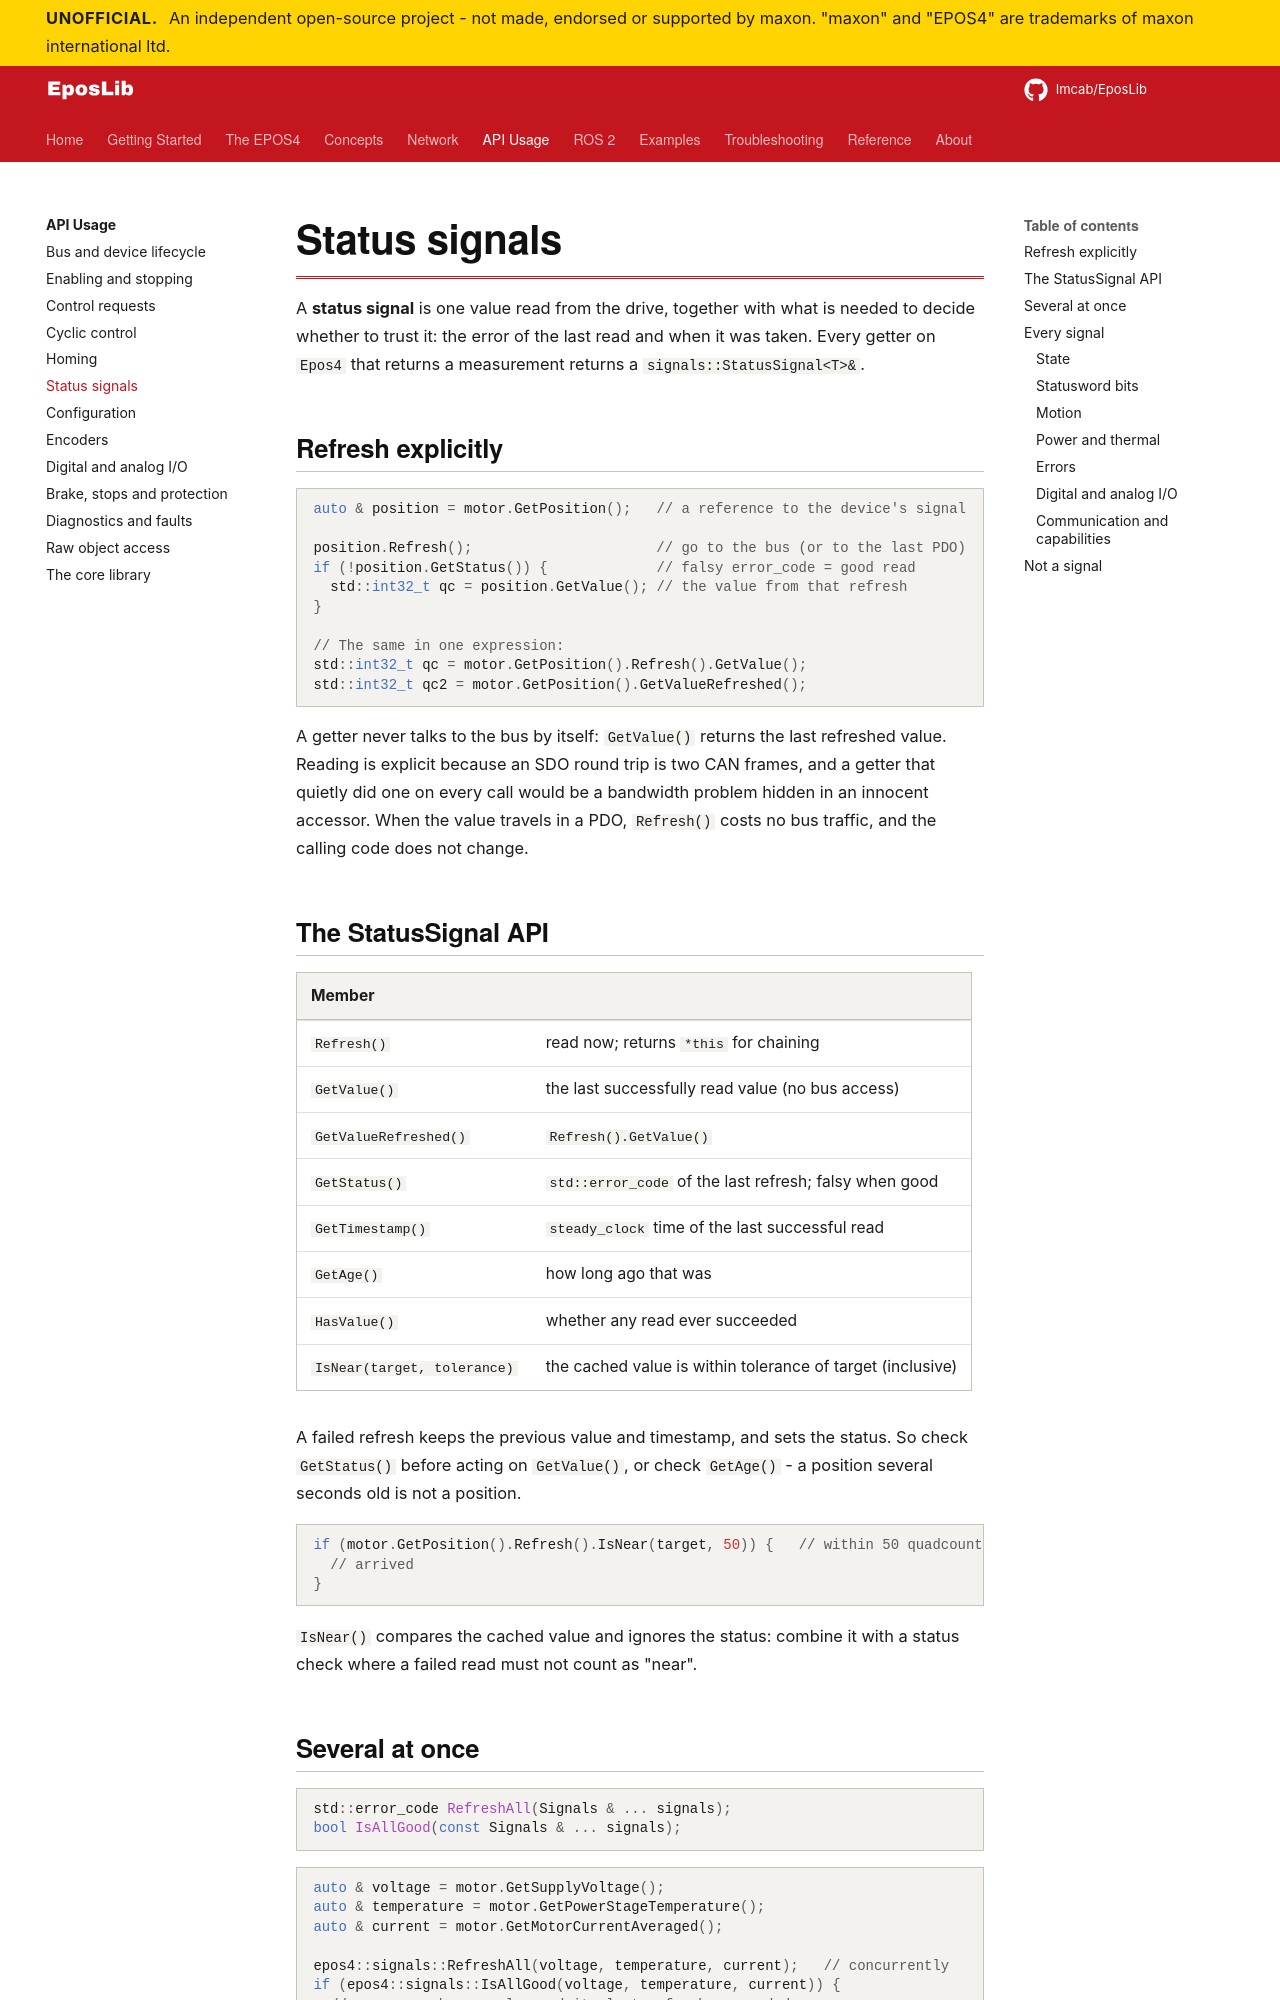

repository: Imcab/EposLibDocs · page: api/status-signals/index.html · generator: mkdocs

# Status signals

A **status signal** is one value read from the drive, together with what is needed to decide
whether to trust it: the error of the last read and when it was taken. Every getter on
`Epos4` that returns a measurement returns a `signals::StatusSignal<T>&`.

## Refresh explicitly

```cpp
auto & position = motor.GetPosition();   // a reference to the device's signal

position.Refresh();                      // go to the bus (or to the last PDO)
if (!position.GetStatus()) {             // falsy error_code = good read
  std::int32_t qc = position.GetValue(); // the value from that refresh
}

// The same in one expression:
std::int32_t qc = motor.GetPosition().Refresh().GetValue();
std::int32_t qc2 = motor.GetPosition().GetValueRefreshed();
```

A getter never talks to the bus by itself: `GetValue()` returns the last refreshed value.
Reading is explicit because an SDO round trip is two CAN frames, and a getter that quietly
did one on every call would be a bandwidth problem hidden in an innocent accessor. When the
value travels in a PDO, `Refresh()` costs no bus traffic, and the calling code does not
change.

## The StatusSignal API

| Member | |
|---|---|
| `Refresh()` | read now; returns `*this` for chaining |
| `GetValue()` | the last successfully read value (no bus access) |
| `GetValueRefreshed()` | `Refresh().GetValue()` |
| `GetStatus()` | `std::error_code` of the last refresh; falsy when good |
| `GetTimestamp()` | `steady_clock` time of the last successful read |
| `GetAge()` | how long ago that was |
| `HasValue()` | whether any read ever succeeded |
| `IsNear(target, tolerance)` | the cached value is within tolerance of target (inclusive) |

A failed refresh keeps the previous value and timestamp, and sets the status. So check
`GetStatus()` before acting on `GetValue()`, or check `GetAge()` - a position several seconds
old is not a position.

```cpp
if (motor.GetPosition().Refresh().IsNear(target, 50)) {   // within 50 quadcounts
  // arrived
}
```

`IsNear()` compares the cached value and ignores the status: combine it with a status check
where a failed read must not count as "near".
